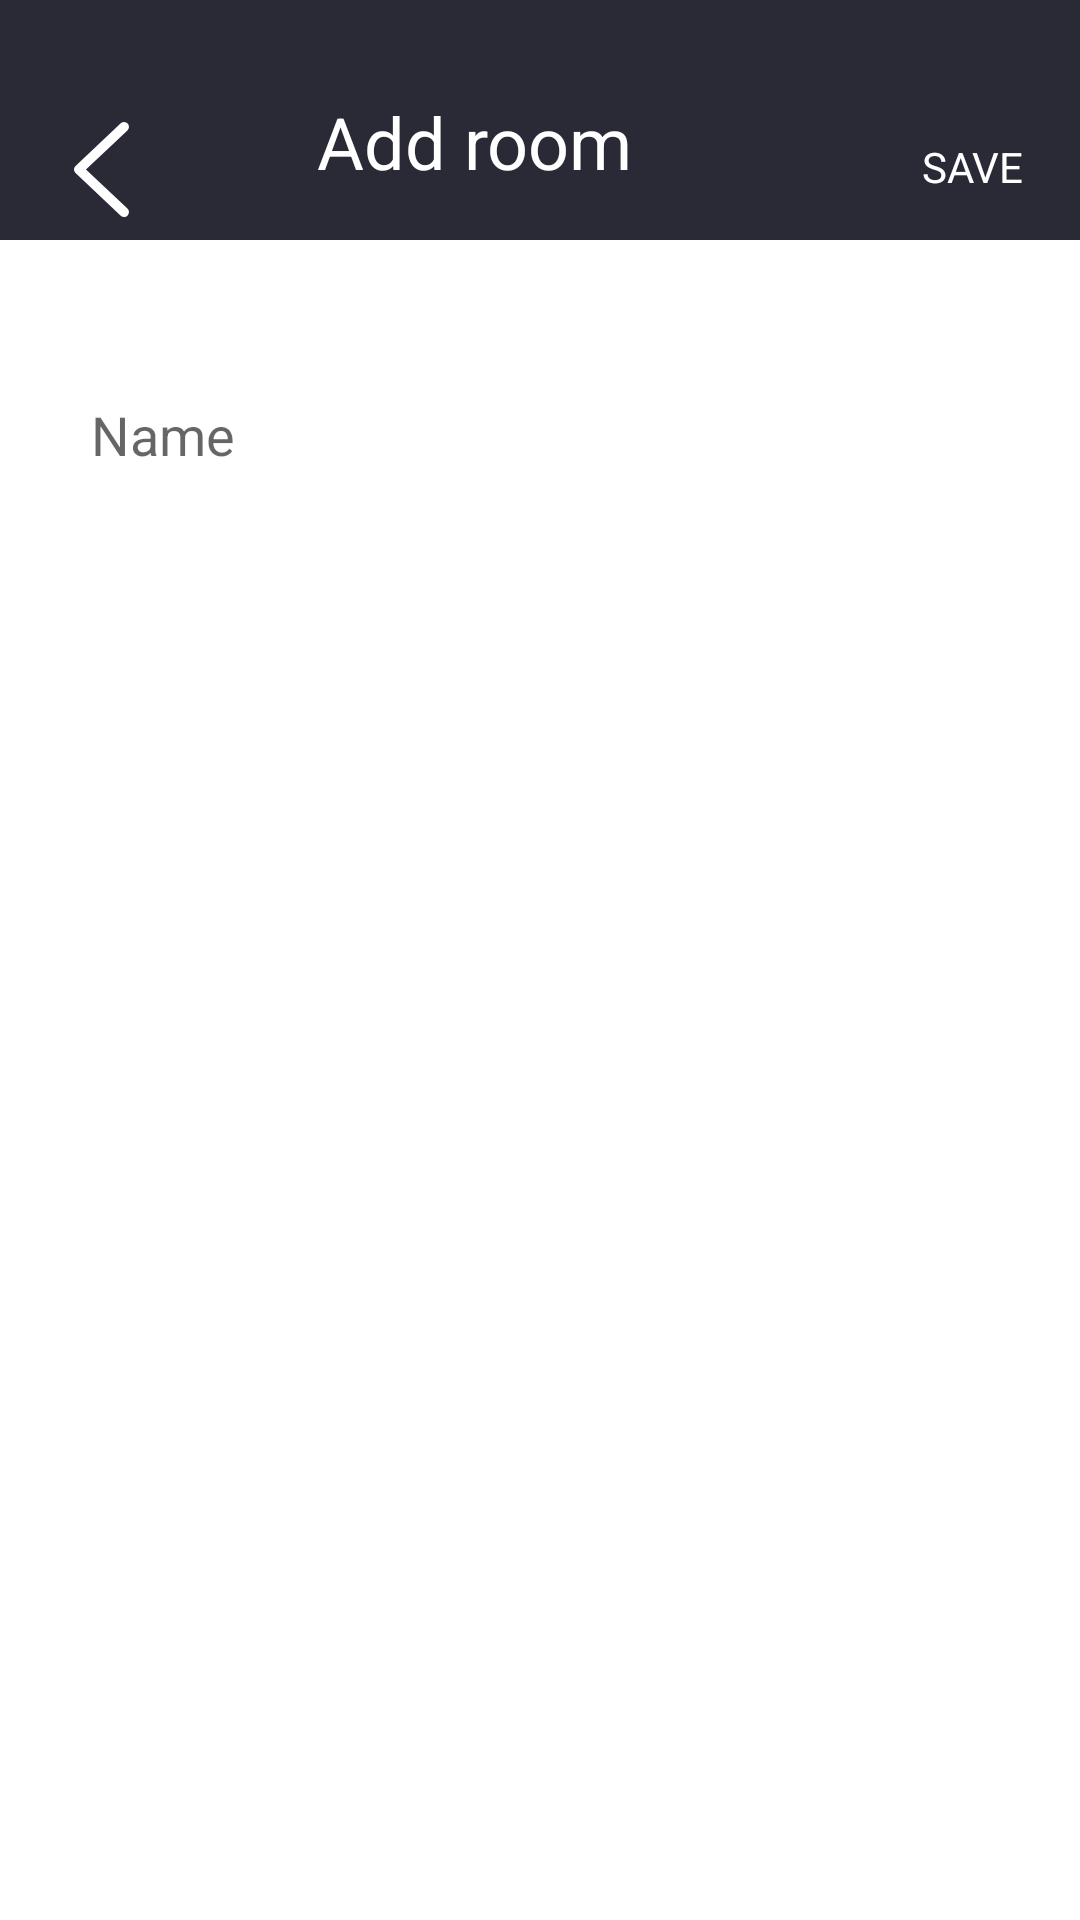

Reconstruct the res/layout file that produces this screen, plus the resources it refers to.
<!-- AndroidManifest.xml: application theme Theme.Sosalactivity -->
<!-- res/layout/activity_rooms.xml -->
<?xml version="1.0" encoding="utf-8"?>
<androidx.constraintlayout.widget.ConstraintLayout xmlns:android="http://schemas.android.com/apk/res/android"
    xmlns:app="http://schemas.android.com/apk/res-auto"
    xmlns:tools="http://schemas.android.com/tools"
    android:layout_width="match_parent"
    android:layout_height="match_parent"
    tools:context=".rooms">

    <androidx.appcompat.widget.Toolbar
        android:id="@+id/toolbar2"
        android:layout_width="412dp"
        android:layout_height="80dp"
        android:background="?attr/colorPrimary"
        android:backgroundTint="#2A2A37"
        android:minHeight="?attr/actionBarSize"
        android:theme="?attr/actionBarTheme"
        app:layout_constraintEnd_toEndOf="parent"
        app:layout_constraintHorizontal_bias="1.0"
        app:layout_constraintStart_toStartOf="parent"
        app:layout_constraintTop_toTopOf="parent" />

    <TextView
        android:id="@+id/textView13"
        android:layout_width="149dp"
        android:layout_height="34dp"
        android:text="Add room"
        android:textColor="@color/white"
        android:textSize="24sp"
        app:layout_constraintBottom_toBottomOf="@+id/toolbar2"
        app:layout_constraintEnd_toEndOf="parent"
        app:layout_constraintStart_toStartOf="parent"
        app:layout_constraintTop_toTopOf="@+id/toolbar2"
        app:layout_constraintVertical_bias="0.673" />

    <ImageView
        android:id="@+id/imageView6"
        android:layout_width="41dp"
        android:layout_height="33dp"
        app:layout_constraintBottom_toBottomOf="@+id/toolbar2"
        app:layout_constraintEnd_toEndOf="@+id/toolbar2"
        app:layout_constraintHorizontal_bias="0.043"
        app:layout_constraintStart_toStartOf="parent"
        app:layout_constraintTop_toTopOf="@+id/toolbar2"
        app:layout_constraintVertical_bias="0.851"
        app:srcCompat="@drawable/ic_vector_8" />

    <TextView
        android:id="@+id/textView14"
        android:layout_width="wrap_content"
        android:layout_height="wrap_content"
        android:layout_marginTop="12dp"
        android:text="SAVE"
        android:textColor="@color/white"
        app:layout_constraintBottom_toBottomOf="@+id/toolbar2"
        app:layout_constraintEnd_toEndOf="@+id/toolbar2"
        app:layout_constraintHorizontal_bias="0.951"
        app:layout_constraintStart_toStartOf="@+id/toolbar2"
        app:layout_constraintTop_toTopOf="parent"
        app:layout_constraintVertical_bias="0.693" />

    <EditText
        android:id="@+id/editTextTextPassword2"
        android:layout_width="218dp"
        android:layout_height="40dp"
        android:layout_marginBottom="476dp"
        android:backgroundTint="#00FFFFFF"
        android:ems="10"
        android:hint="Name"
        android:inputType="textPersonName"
        android:minHeight="48dp"
        app:layout_constraintBottom_toBottomOf="parent"
        app:layout_constraintEnd_toEndOf="parent"
        app:layout_constraintHorizontal_bias="0.186"
        app:layout_constraintStart_toStartOf="parent" />

    <ImageView
        android:id="@+id/imageView7"
        android:layout_width="413dp"
        android:layout_height="106dp"
        android:layout_marginBottom="444dp"
        app:layout_constraintBottom_toBottomOf="parent"
        app:layout_constraintEnd_toEndOf="parent"
        app:layout_constraintHorizontal_bias="1.0"
        app:layout_constraintStart_toStartOf="parent"
        app:srcCompat="@drawable/ic_rectangle_13" />
</androidx.constraintlayout.widget.ConstraintLayout>
<!-- resources referenced by this layout -->
<resources>
  <!-- drawable ic_vector_8 (drawable) -->
  <vector xmlns:android="http://schemas.android.com/apk/res/android"
      android:width="20.177dp"
      android:height="34.893dp"
      android:viewportWidth="20.177"
      android:viewportHeight="34.893">
    <path
        android:pathData="M17.731,2.446 L1.731,17.446 17.731,32.446"
        android:strokeLineJoin="round"
        android:strokeWidth="3.462"
        android:fillColor="#00000000"
        android:strokeColor="#fff"
        android:strokeLineCap="round"/>
  </vector>
  <style name="Theme.Sosalactivity" parent="Theme.MaterialComponents.DayNight.NoActionBar">
          
          <item name="colorPrimary">@color/purple_500</item>
          <item name="colorPrimaryVariant">@color/purple_700</item>
          <item name="colorOnPrimary">@color/white</item>
          
          <item name="colorSecondary">@color/teal_200</item>
          <item name="colorSecondaryVariant">@color/teal_700</item>
          <item name="colorOnSecondary">@color/black</item>
          
          <item name="android:statusBarColor" tools:targetApi="l">?attr/colorPrimaryVariant</item>
          
          <item name="windowNoTitle">true</item>
          <item name="android:windowFullscreen">true</item>
  
      </style>
  <!-- not gathered from this repository: default colours our renderer supplied (Android Studio template values) -->
  <color name="purple_500">#FF6200EE</color>
  <color name="purple_700">#FF3700B3</color>
  <color name="teal_200">#FF03DAC5</color>
  <color name="teal_700">#FF018786</color>
  <color name="black">#FF000000</color>
  <color name="white">#FFFFFFFF</color>
</resources>
